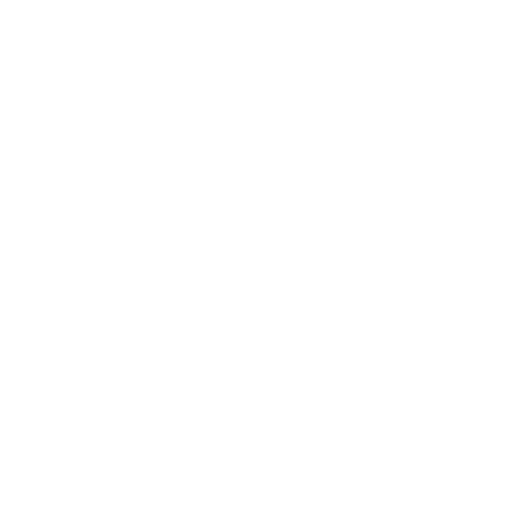
t = 0.00 s
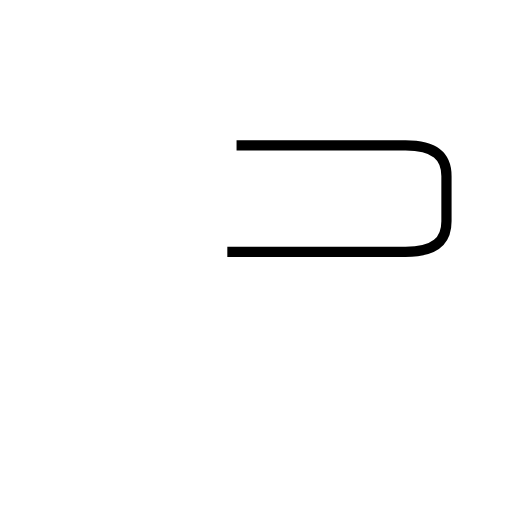
t = 1.49 s
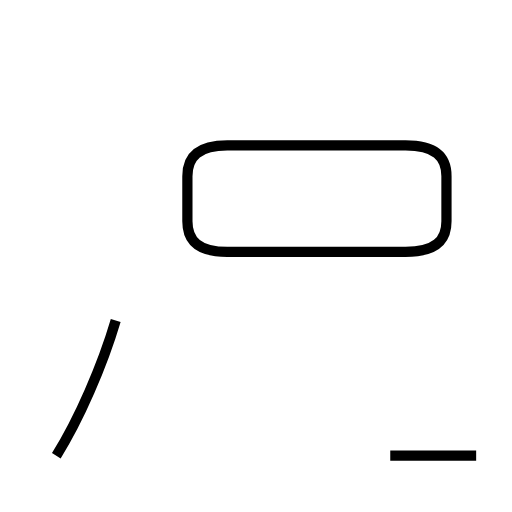
t = 2.68 s
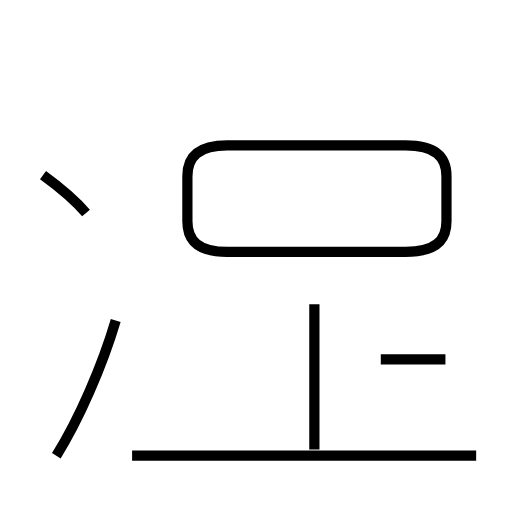
t = 4.22 s
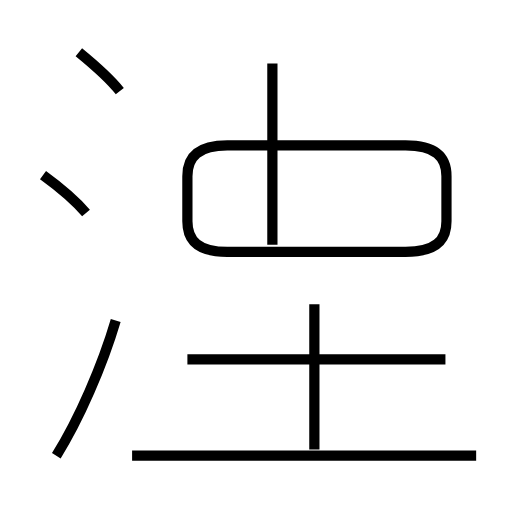
t = 5.48 s
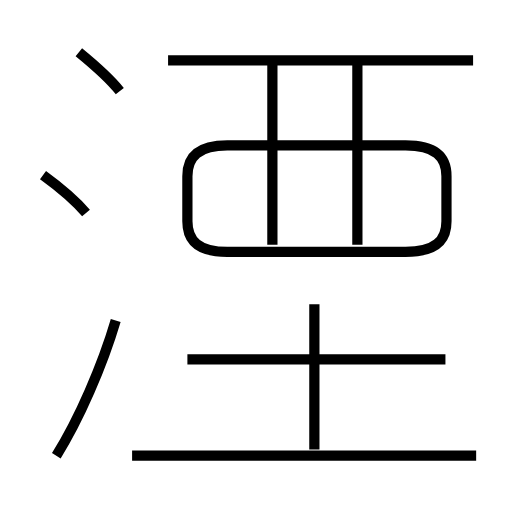
t = 6.90 s

The animated SVG that drew these frames (rendered in a browser with its animation timeline set to each time). Animation: 10 SMIL elements (animate=10); one cycle of 6.90 s.

<?xml version='1.0' encoding='utf-8'?>
<svg viewBox="0.0 -6.0 50.0 50.0" version="1.1" xmlns="http://www.w3.org/2000/svg"><rect x="-1000" y="-1000" width="2000" height="2000" stroke="white" fill="white" /><g style="fill:none;stroke:#000000;stroke-width:1"><path d="M 22.2 -19.4 L 39.6 -19.4 C 42.5 -19.4 43.6 -20.5 43.6 -22.4 L 43.6 -26.8 C 43.6 -28.7 42.5 -29.8 39.6 -29.8 L 22.2 -29.8 C 19.4 -29.8 18.3 -28.7 18.3 -26.8 L 18.3 -22.4 C 18.3 -20.5 19.4 -19.4 22.2 -19.4 Z " transform="translate(0.0 38.0)" stroke-dasharray="66.32128767451584" stroke-dashoffset="66.32128767451584"><animate attributeName="stroke-dashoffset" from="66.32128767451584" to="0" dur="1.9896386302354752s" begin="0s" fill="freeze" /></path><path d="M 5.5 0.5 C 7.7 -3.0 10.0 -8.3 11.3 -12.7 " transform="translate(0.0 38.0)" stroke-dasharray="14.456242471614317" stroke-dashoffset="14.456242471614317"><animate attributeName="stroke-dashoffset" from="14.456242471614317" to="0" dur="0.4336872741484295s" begin="1.9896386302354752s" fill="freeze" /></path><path d="M 46.5 0.5 L 12.9 0.5 " transform="translate(0.0 38.0)" stroke-dasharray="33.6" stroke-dashoffset="33.6"><animate attributeName="stroke-dashoffset" from="33.6" to="0" dur="1.008s" begin="2.423325904383905s" fill="freeze" /></path><path d="M 8.4 -23.2 C 7.2 -24.6 5.3 -26.1 4.2 -26.9 " transform="translate(0.0 38.0)" stroke-dasharray="5.608257130601457" stroke-dashoffset="5.608257130601457"><animate attributeName="stroke-dashoffset" from="5.608257130601457" to="0" dur="0.1682477139180437s" begin="3.431325904383905s" fill="freeze" /></path><path d="M 30.7 -0.1 L 30.7 -14.3 " transform="translate(0.0 38.0)" stroke-dasharray="14.200000000000001" stroke-dashoffset="14.200000000000001"><animate attributeName="stroke-dashoffset" from="14.200000000000001" to="0" dur="0.426s" begin="3.5995736183019487s" fill="freeze" /></path><path d="M 43.5 -8.9 L 18.3 -8.9 " transform="translate(0.0 38.0)" stroke-dasharray="25.2" stroke-dashoffset="25.2"><animate attributeName="stroke-dashoffset" from="25.2" to="0" dur="0.756s" begin="4.025573618301949s" fill="freeze" /></path><path d="M 11.7 -35.1 C 10.6 -36.5 8.8 -38.0 7.7 -38.9 " transform="translate(0.0 38.0)" stroke-dasharray="5.527400052414648" stroke-dashoffset="5.527400052414648"><animate attributeName="stroke-dashoffset" from="5.527400052414648" to="0" dur="0.16582200157243943s" begin="4.781573618301949s" fill="freeze" /></path><path d="M 26.6 -20.1 L 26.6 -37.8 " transform="translate(0.0 38.0)" stroke-dasharray="17.699999999999996" stroke-dashoffset="17.699999999999996"><animate attributeName="stroke-dashoffset" from="17.699999999999996" to="0" dur="0.5309999999999998s" begin="4.9473956198743885s" fill="freeze" /></path><path d="M 34.9 -20.1 L 34.9 -37.8 " transform="translate(0.0 38.0)" stroke-dasharray="17.699999999999996" stroke-dashoffset="17.699999999999996"><animate attributeName="stroke-dashoffset" from="17.699999999999996" to="0" dur="0.5309999999999998s" begin="5.478395619874388s" fill="freeze" /></path><path d="M 46.2 -38.1 L 16.4 -38.1" transform="translate(0.0 38.0)" stroke-dasharray="29.800000000000004" stroke-dashoffset="29.800000000000004"><animate attributeName="stroke-dashoffset" from="29.800000000000004" to="0" dur="0.8940000000000001s" begin="6.009395619874388s" fill="freeze" /></path></g></svg>
